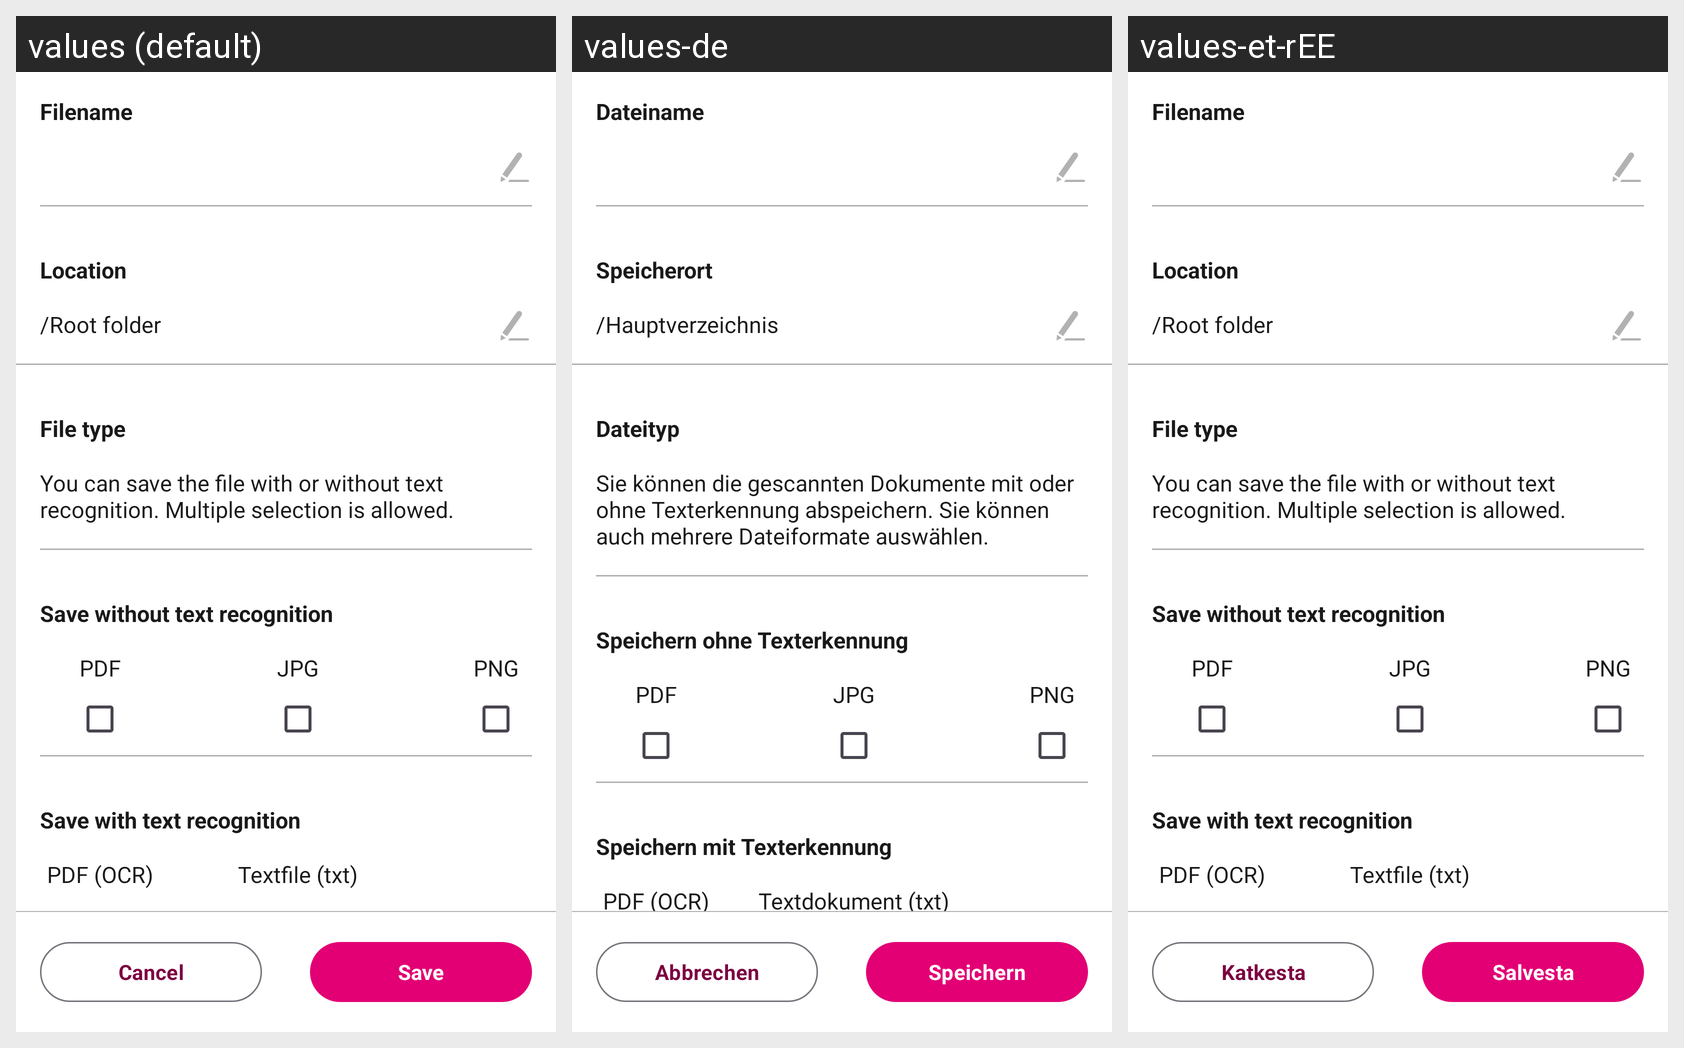

Strings drawn on this Android screen and how each of the app's shown locales translates them:
Android screen res/layout/fragment_scan_save.xml rendered under 3 locales, left to right: values (default), values-de, values-et-rEE. Device: Nexus 5 (rendered at 1080×1920; each locale shown at half size, 540×960, under a caption strip naming it); theme Theme.ownCloud.Toolbar.
Strings drawn on this screen, with the default value and each locale's value (text and hints the layout hard-codes, and strings that could not be matched under every locale, appear in the picture but are not listed):

scan_save_filename
  values: Filename
  values-de: Dateiname
  values-et-rEE: Filename  [not translated; the default value is used]

scan_save_location
  values: Location
  values-de: Speicherort
  values-et-rEE: Location  [not translated; the default value is used]

scan_save_location_root
  values: /Root folder
  values-de: /Hauptverzeichnis
  values-et-rEE: /Root folder  [not translated; the default value is used]

scan_save_file_type
  values: File type
  values-de: Dateityp
  values-et-rEE: File type  [not translated; the default value is used]

scan_save_file_type_text
  values: You can save the file with or without text recognition. Multiple selection is allowed.
  values-de: Sie können die gescannten Dokumente mit oder ohne Texterkennung abspeichern. Sie können auch mehrere Dateiformate auswählen.
  values-et-rEE: You can save the file with or without text recognition. Multiple selection is allowed.  [not translated; the default value is used]

scan_save_without_text_recognition
  values: Save without text recognition
  values-de: Speichern ohne Texterkennung
  values-et-rEE: Save without text recognition  [not translated; the default value is used]

scan_save_file_type_pdf
  values: PDF
  values-de: PDF  [not translated; the default value is used]
  values-et-rEE: PDF  [not translated; the default value is used]

scan_save_file_type_jpg
  values: JPG
  values-de: JPG  [not translated; the default value is used]
  values-et-rEE: JPG  [not translated; the default value is used]

scan_save_file_type_png
  values: PNG
  values-de: PNG  [not translated; the default value is used]
  values-et-rEE: PNG  [not translated; the default value is used]

scan_save_with_text_recognition
  values: Save with text recognition
  values-de: Speichern mit Texterkennung
  values-et-rEE: Save with text recognition  [not translated; the default value is used]

scan_save_file_type_pdf_ocr
  values: PDF (OCR)
  values-de: PDF (OCR)  [not translated; the default value is used]
  values-et-rEE: PDF (OCR)  [not translated; the default value is used]

scan_save_file_type_txt
  values: Textfile (txt)
  values-de: Textdokument (txt)
  values-et-rEE: Textfile (txt)  [not translated; the default value is used]

common_cancel
  values: Cancel
  values-de: Abbrechen
  values-et-rEE: Katkesta

common_save
  values: Save
  values-de: Speichern
  values-et-rEE: Salvesta
